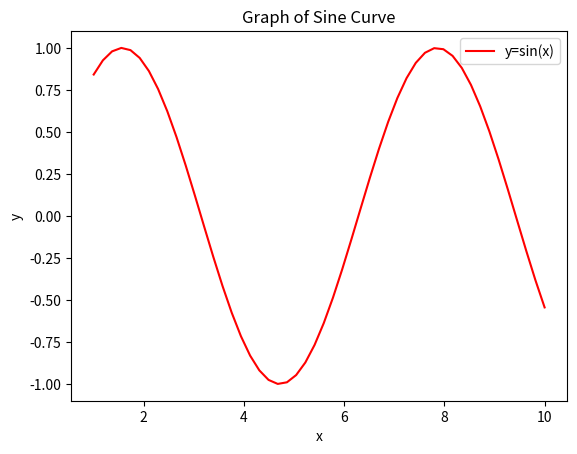

Reproduce this figure in Python.
import matplotlib.pyplot as plt
import time
import numpy as np

start_time = time.time()
x = np.linspace(1,10)
y = np.sin(x)
plt.plot(x,y,"-r",label="y=sin(x)")
plt.xlabel("x")
plt.ylabel("y")
plt.title("Graph of Sine Curve")
plt.legend()
plt.show()
end_time = time.time()



print("Time taken: " + str(end_time-start_time)+" seconds")